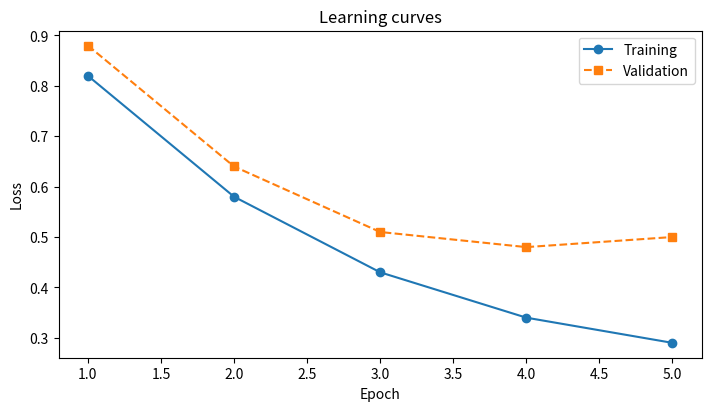

Write the Python code that produced this figure.
"""Export a readable figure while keeping file output explicit."""

from __future__ import annotations

from pathlib import Path

import matplotlib

matplotlib.use("Agg")
import matplotlib.pyplot as plt
from matplotlib.figure import Figure


def create_accessible_figure() -> Figure:
    """Use redundant color, marker, and line-style encodings."""
    epochs = [1, 2, 3, 4, 5]
    training_loss = [0.82, 0.58, 0.43, 0.34, 0.29]
    validation_loss = [0.88, 0.64, 0.51, 0.48, 0.50]
    figure, axes = plt.subplots(figsize=(7, 4), layout="constrained")
    axes.plot(epochs, training_loss, marker="o", label="Training")
    axes.plot(epochs, validation_loss, marker="s", linestyle="--", label="Validation")
    axes.set(title="Learning curves", xlabel="Epoch", ylabel="Loss")
    axes.legend()
    return figure


def save_figure(figure: Figure, destination: Path) -> Path:
    """Create the parent directory and save a publication-friendly PNG."""
    destination.parent.mkdir(parents=True, exist_ok=True)
    figure.savefig(destination, dpi=160, bbox_inches="tight", metadata={"Software": "Matplotlib"})
    return destination


def main() -> None:
    figure = create_accessible_figure()
    destination = save_figure(figure, Path("build/matplotlib/learning_curves.png"))
    print("Saved:", destination)
    plt.close(figure)


if __name__ == "__main__":
    main()
